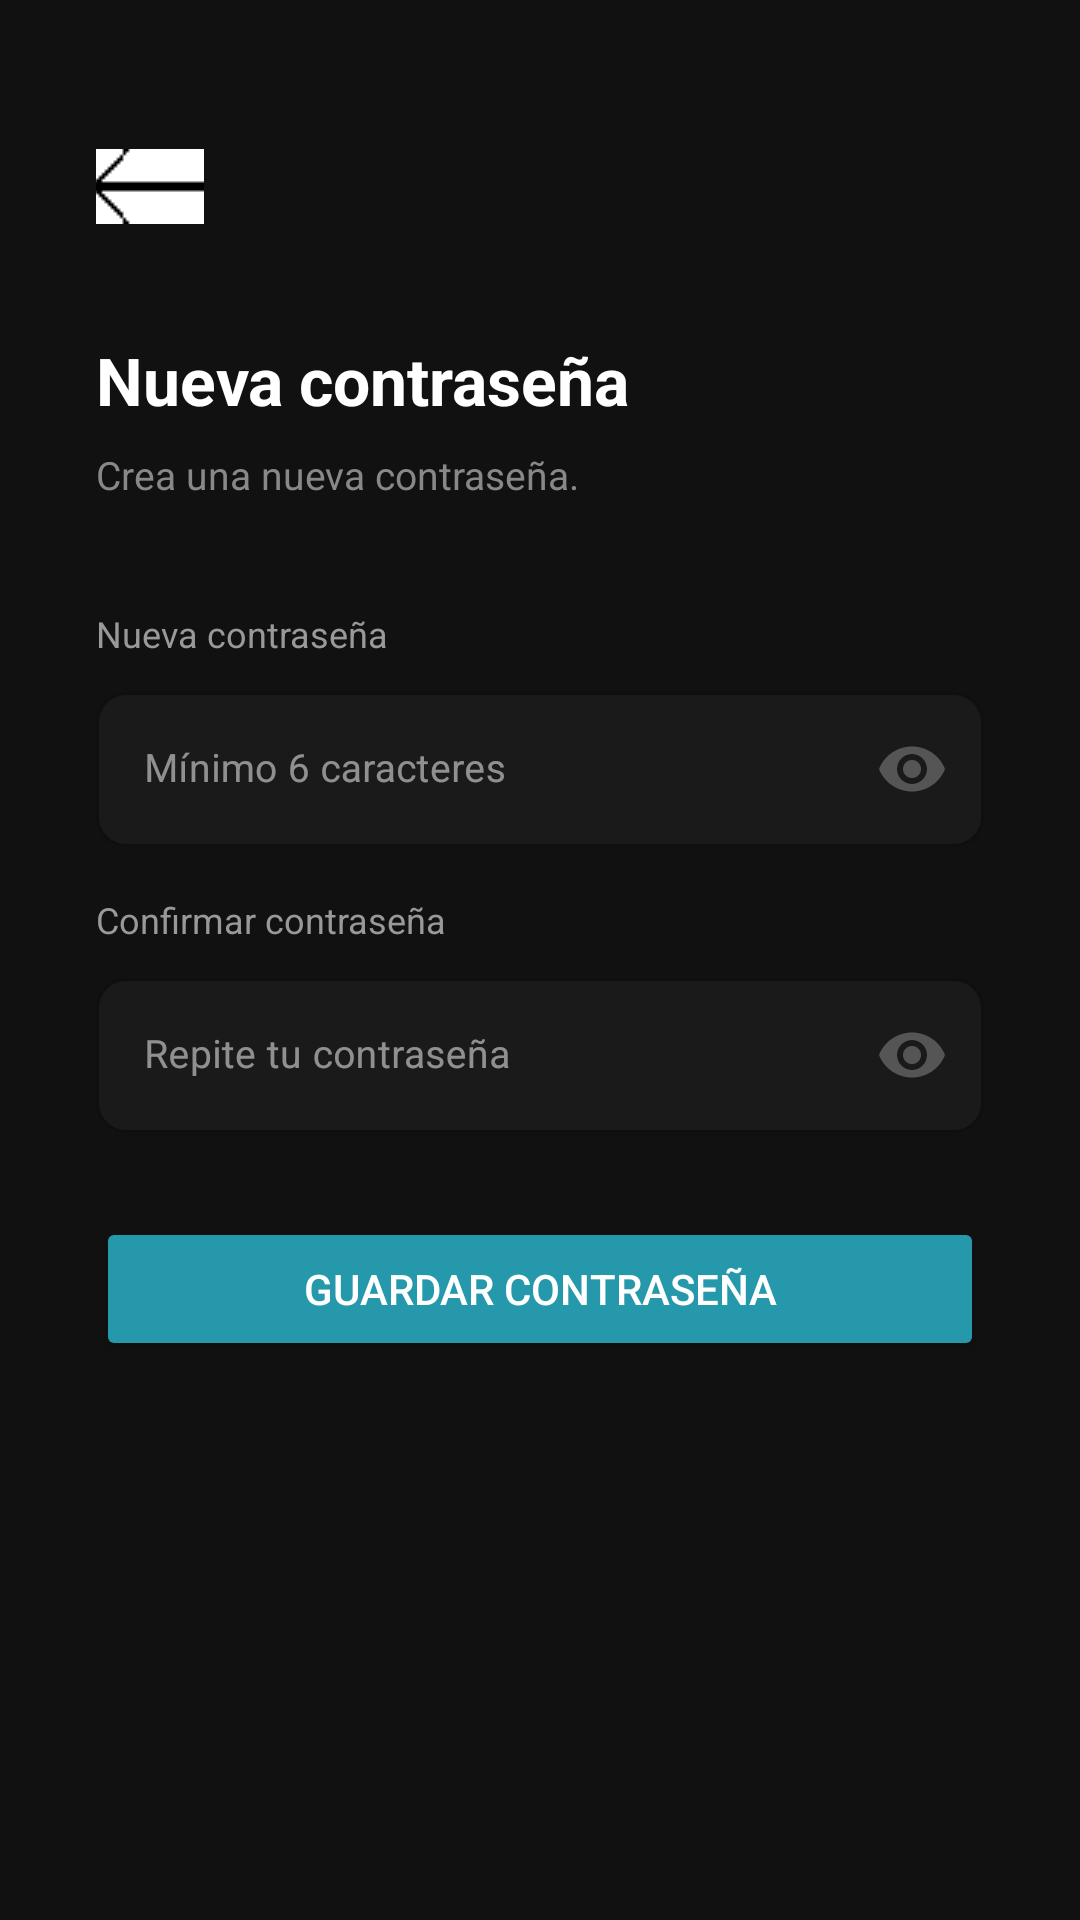

Layout XML and referenced resources for this Android screen:
<!-- AndroidManifest.xml: application theme Theme.Proyecto_DDM -->
<!-- res/layout/activity_rpassword.xml -->
<?xml version="1.0" encoding="utf-8"?>
<ScrollView xmlns:android="http://schemas.android.com/apk/res/android"
    xmlns:app="http://schemas.android.com/apk/res-auto"
    android:layout_width="match_parent"
    android:layout_height="match_parent"
    android:background="#111111"
    android:fillViewport="true">

    <LinearLayout
        android:layout_width="match_parent"
        android:layout_height="wrap_content"
        android:orientation="vertical"
        android:padding="32dp"
        android:gravity="center_horizontal">

        <ImageButton
            android:id="@+id/btnBack"
            android:layout_width="36dp"
            android:layout_height="36dp"
            android:layout_gravity="start"
            android:layout_marginTop="12dp"
            android:layout_marginBottom="32dp"
            android:background="?attr/selectableItemBackgroundBorderless"
            android:src="@drawable/ic_arrow_back" />

        

        <TextView
            android:layout_width="match_parent"
            android:layout_height="wrap_content"
            android:text="Nueva contraseña"
            android:textColor="#FFFFFF"
            android:textSize="22sp"
            android:textStyle="bold"
            android:layout_marginBottom="8dp" />

        <TextView
            android:id="@+id/tvEmailInfo"
            android:layout_width="match_parent"
            android:layout_height="wrap_content"
            android:text="Crea una nueva contraseña."
            android:textColor="#888888"
            android:textSize="13sp"
            android:lineSpacingExtra="4dp"
            android:layout_marginBottom="36dp" />

        <TextView
            android:layout_width="match_parent"
            android:layout_height="wrap_content"
            android:text="Nueva contraseña"
            android:textColor="#999999"
            android:textSize="12sp"
            android:layout_marginBottom="6dp" />

        <com.google.android.material.textfield.TextInputLayout
            android:id="@+id/tilNewPassword"
            style="@style/Widget.MaterialComponents.TextInputLayout.OutlinedBox"
            android:layout_width="match_parent"
            android:layout_height="wrap_content"
            android:layout_marginBottom="16dp"
            app:passwordToggleEnabled="true"
            app:passwordToggleTint="#555555"
            app:boxStrokeColor="#2c2c2c"
            app:boxBackgroundColor="#1A1A1A"
            app:boxCornerRadiusTopStart="10dp"
            app:boxCornerRadiusTopEnd="10dp"
            app:boxCornerRadiusBottomStart="10dp"
            app:boxCornerRadiusBottomEnd="10dp"
            app:errorTextColor="#CC0000">

            <com.google.android.material.textfield.TextInputEditText
                android:id="@+id/etNewPassword"
                android:layout_width="match_parent"
                android:layout_height="wrap_content"
                android:hint="Mínimo 6 caracteres"
                android:textColor="#CCCCCC"
                android:textColorHint="#555555"
                android:inputType="textPassword"
                android:textSize="13sp" />
        </com.google.android.material.textfield.TextInputLayout>

        <TextView
            android:layout_width="match_parent"
            android:layout_height="wrap_content"
            android:text="Confirmar contraseña"
            android:textColor="#999999"
            android:textSize="12sp"
            android:layout_marginBottom="6dp" />

        <com.google.android.material.textfield.TextInputLayout
            android:id="@+id/tilConfirmPassword"
            style="@style/Widget.MaterialComponents.TextInputLayout.OutlinedBox"
            android:layout_width="match_parent"
            android:layout_height="wrap_content"
            android:layout_marginBottom="28dp"
            app:passwordToggleEnabled="true"
            app:passwordToggleTint="#555555"
            app:boxStrokeColor="#2c2c2c"
            app:boxBackgroundColor="#1A1A1A"
            app:boxCornerRadiusTopStart="10dp"
            app:boxCornerRadiusTopEnd="10dp"
            app:boxCornerRadiusBottomStart="10dp"
            app:boxCornerRadiusBottomEnd="10dp"
            app:errorTextColor="#CC0000">

            <com.google.android.material.textfield.TextInputEditText
                android:id="@+id/etConfirmPassword"
                android:layout_width="match_parent"
                android:layout_height="wrap_content"
                android:hint="Repite tu contraseña"
                android:textColor="#CCCCCC"
                android:textColorHint="#555555"
                android:inputType="textPassword"
                android:textSize="13sp" />
        </com.google.android.material.textfield.TextInputLayout>

        <Button
            android:id="@+id/btnSave"
            android:layout_width="match_parent"
            android:layout_height="48dp"
            android:text="Guardar contraseña"
            android:textColor="#FFFFFF"
            android:textSize="14sp"
            android:backgroundTint="#2698AB"
            android:layout_marginBottom="32dp" />

    </LinearLayout>
</ScrollView>
<!-- resources referenced by this layout -->
<resources>
  <!-- drawable ic_arrow_back: png bitmap (drawable, 660 bytes) -->
  <!-- drawable logo: gif bitmap (drawable, 195239 bytes) -->
  <style name="Theme.Proyecto_DDM" parent="Base.Theme.Proyecto_DDM" />
  <style name="Base.Theme.Proyecto_DDM" parent="Theme.Material3.DayNight.NoActionBar">
          <item name="colorPrimary">@color/gv_accent</item>
          <item name="colorPrimaryVariant">@color/gv_accent_variant</item>
          <item name="colorOnPrimary">@color/gv_on_primary</item>
          <item name="colorSecondary">@color/gv_highlight</item>
          <item name="colorOnSecondary">@color/gv_on_primary</item>
          <item name="colorSurface">@color/gv_surface</item>
          <item name="colorOnSurface">@color/gv_on_surface</item>
          <item name="android:colorBackground">@color/gv_primary</item>
          <item name="android:statusBarColor">@color/gv_primary</item>
          <item name="android:navigationBarColor">@color/gv_bottom_bar</item>
      </style>
  <color name="gv_accent">#E94560</color>
  <color name="gv_accent_variant">#C73652</color>
  <color name="gv_on_primary">#FFFFFFFF</color>
  <color name="gv_highlight">#0F3460</color>
  <color name="gv_surface">#16213E</color>
  <color name="gv_on_surface">#FFE0E0E0</color>
  <color name="gv_primary">#1A1A2E</color>
  <color name="gv_bottom_bar">#FF0D0D1A</color>
</resources>
